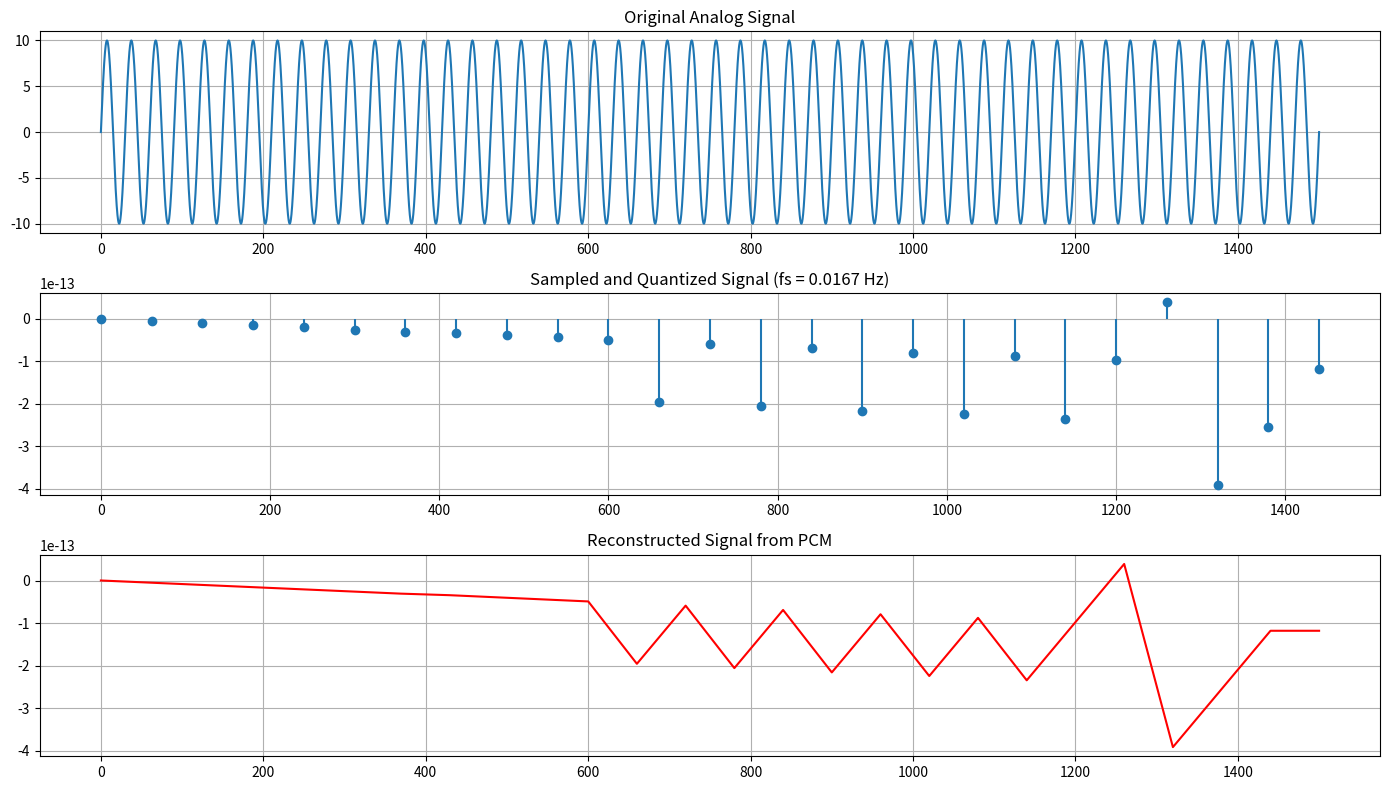
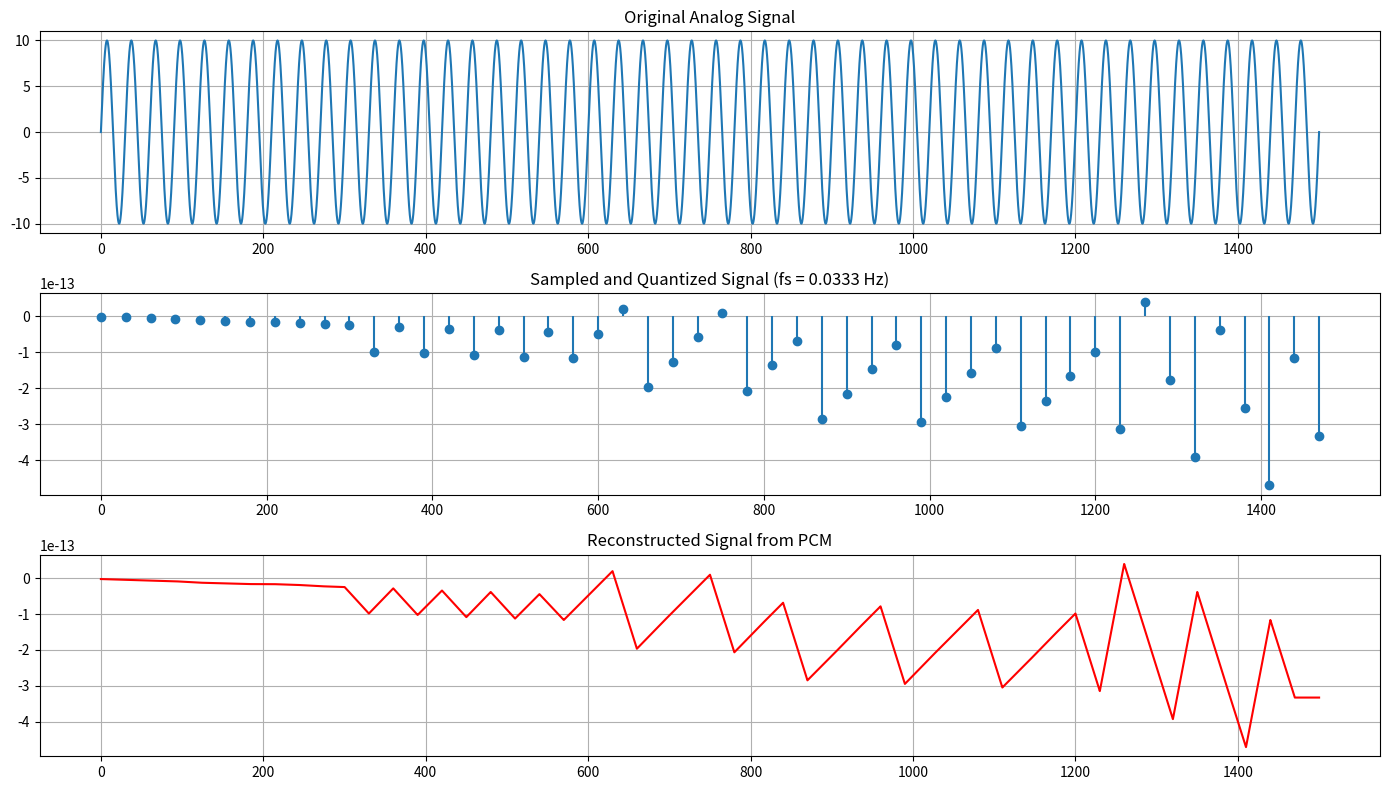
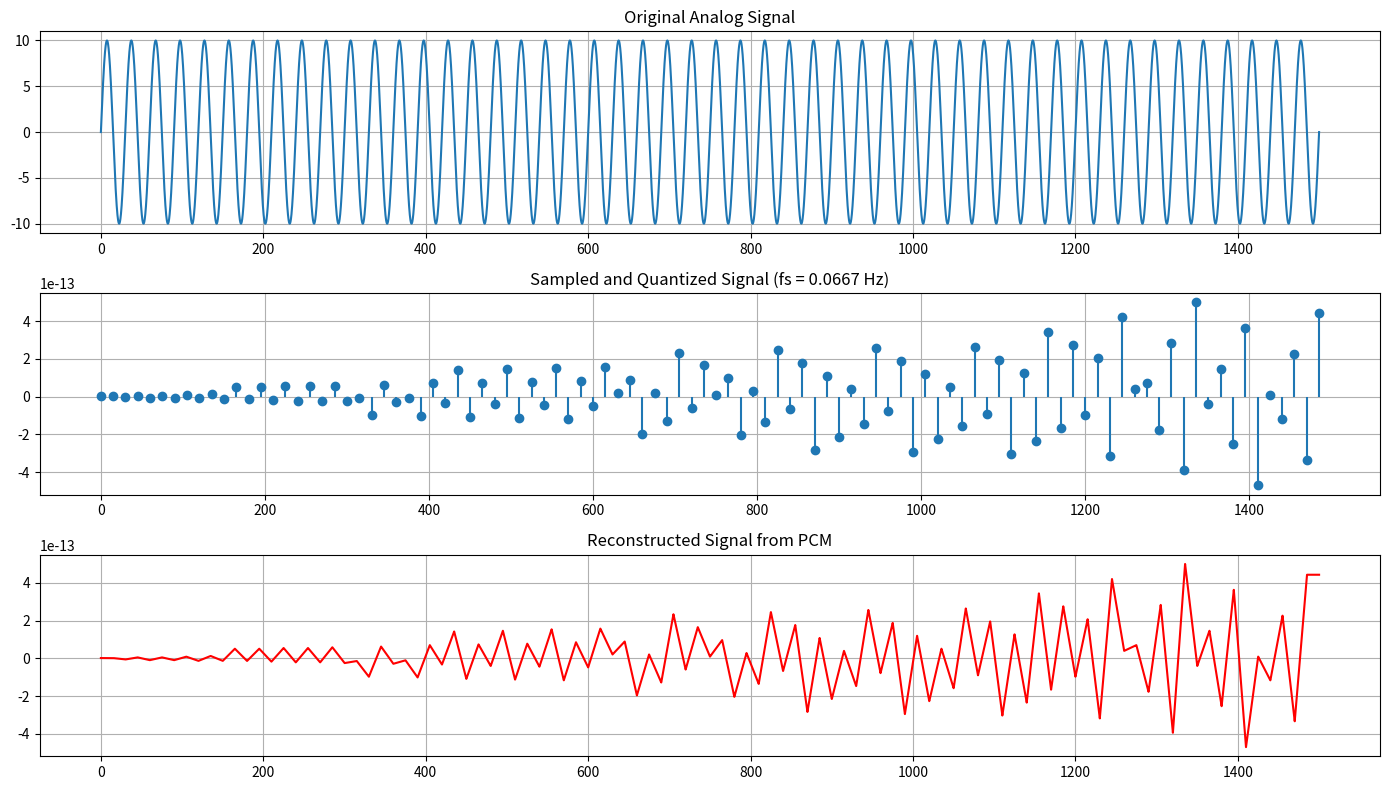

Write the Python code that produced these figures, in order.
import numpy as np
import matplotlib.pyplot as plt

# ---------------- Signal Parameters ---------------- #
amplitude = 10                      # Amplitude of the input sine wave (Volts)
duration = 1500                     # Duration of the signal in seconds (1500s → 50 cycles)
signal_freq = 1 / 30                # Frequency of the sine wave (1 cycle every 30s)
bits_per_sample = 8                 # PCM resolution: number of bits per sample
levels = 2 ** bits_per_sample       # Number of quantization levels (256 for 8 bits)

# ---------------- Generate Continuous Analog Signal ---------------- #
t = np.linspace(0, duration, duration * 1000)     # High-resolution time vector (1000 points/sec)
analog_signal = amplitude * np.sin(2 * np.pi * signal_freq * t)  # Generate analog sine wave

# ---------------- PCM Modulation and Demodulation Function ---------------- #
def pcm_process(fs):
    Ts = 1 / fs                                      # Sampling interval
    t_sampled = np.arange(0, duration, Ts)           # Sampled time vector
    sampled_signal = amplitude * np.sin(2 * np.pi * signal_freq * t_sampled)  # Sampled sine wave

    # Quantization: map sampled values to discrete levels
    max_val = np.max(sampled_signal)
    min_val = np.min(sampled_signal)
    step_size = (max_val - min_val) / (levels - 1)   # Quantization step size
    quantized_signal = np.round((sampled_signal - min_val) / step_size) * step_size + min_val

    # Encoding: convert quantized signal to integer PCM code (simulating binary)
    encoded_signal = ((quantized_signal - min_val) / step_size).astype(int)

    # Decoding: convert encoded values back to voltage levels
    decoded_signal = encoded_signal * step_size + min_val

    # Reconstruction: interpolate the decoded signal back to original time resolution
    reconstructed_signal = np.interp(t, t_sampled, decoded_signal)

    # ---------------- Plotting Results ---------------- #
    plt.figure(figsize=(14, 8))

    # Plot 1: Original analog signal
    plt.subplot(3, 1, 1)
    plt.plot(t, analog_signal, label='Original Signal')
    plt.title('Original Analog Signal')
    plt.grid()

    # Plot 2: Sampled and quantized signal (PCM Modulated)
    plt.subplot(3, 1, 2)
    plt.stem(t_sampled, quantized_signal, basefmt=" ")
    plt.title(f'Sampled and Quantized Signal (fs = {fs:.4f} Hz)')
    plt.grid()

    # Plot 3: Reconstructed signal (after decoding and interpolation)
    plt.subplot(3, 1, 3)
    plt.plot(t, reconstructed_signal, label='Reconstructed Signal', color='red')
    plt.title('Reconstructed Signal from PCM')
    plt.grid()

    plt.tight_layout()
    plt.show()

    return encoded_signal, decoded_signal

# ---------------- Run PCM Simulation at Different Sampling Rates ---------------- #
pcm_process(signal_freq / 2)    # Undersampling (fs = 0.5 * f)
pcm_process(signal_freq)        # Nyquist rate (fs = f)
pcm_process(signal_freq * 2)    # Oversampling (fs = 2 * f)
